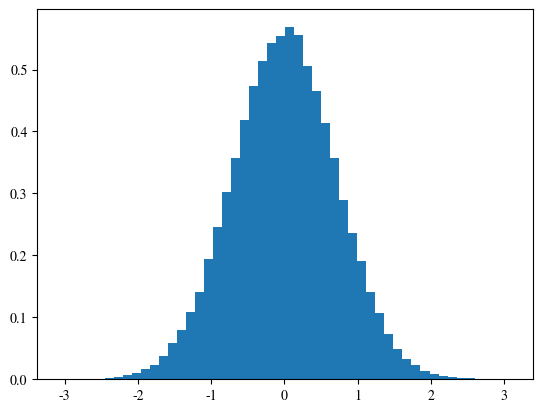
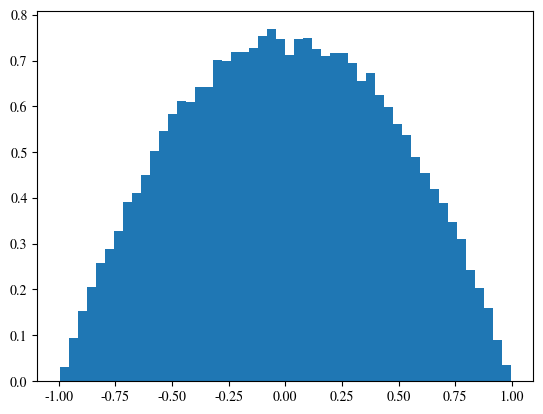
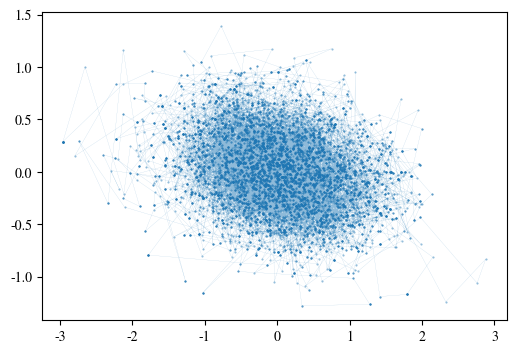

Generate these figures, in order, with matplotlib:
#!/usr/bin/env python3

"""Random variables subject to user-defined distributions."""

import math
import random

from typing import Callable, Concatenate, ParamSpec, TypeVar
from collections.abc import Sequence, Iterable

import matplotlib as mpl
import matplotlib.pyplot as plt
mpl_fontpath = mpl.get_data_path() + '/fonts/ttf/STIXGeneral.ttf'
mpl_fontprop = mpl.font_manager.FontProperties(fname=mpl_fontpath)
plt.rc('font', family='STIXGeneral', weight='normal', size=10)
plt.rc('mathtext', fontset='stix')


def gaussian() -> float:
    """Samples from standard Gaussian distribution.

    The Box-Muller method is used for generating the
    random variables. The Box-Muller method can
    generate two gaussian random variables at a time.
    But in this function, only one random variable
    will be calculated and returned.
    """
    r2 = 2.
    while 1 < r2:
        z1 = random.random() * 2 - 1
        z2 = random.random() * 2 - 1
        r2 = z1 ** 2 + z2 ** 2
    return z1 * (-math.log(r2) / r2) ** .5


def rejection(pdf: Callable[[float], float],
              a: float,
              b: float,
              limit: float,
              ) -> float:
    """One-dimensional random variable.

    Rejection sampling is used for generating the random
    variable. Uniform distribution is used for proposal
    distribution.

    Parameters
    ----------
    pdf : callable
        Probability distribution function.
    a : float
        Lower bound of the support of the distribution.
    b : float
        Upper bound of the support of the distribution.
    limit : float
        Maximal of the distribution function.
    """
    while True:
        res = random.random()
        res *= b - a
        res += a
        if pdf(res) > limit * random.random():
            break
    return res


P = ParamSpec('P')
T = TypeVar('T', bound=float | Sequence[float])


def metropolis(pdf: Callable[Concatenate[T, P], float],
               size: int,
               initial: T,
               std: float | T = 1.
               ) -> list[T]:
    """A sequence of Multi-dimensional random variables.

    The metropolis algorithm is used for generating
    multi-dimensional random variables. The random variables
    may have random walk behavior.

    Gaussian distribution is chosen to be the proposal
    distribution.

    Parameters
    ----------
    pdf : callable
        Probability distribution function.
    size : int
        Number of random variables to generate.
    initial: float or sequence of float
        Initial value for the Markov chain.
    std : float or sequence of float, optional
        The standard deviation of the gaussian distribution.
        If it is a sequence of floats, it should has the same
        size with dimension of `pdf` function. Defaults
        to 1.
    """
    if isinstance(initial, Sequence):
        chain = _metropolis_iterable(pdf, size, initial, std)
    else:
        chain = _metropolis_scalar(pdf, size, initial, std)
    return chain


def _metropolis_scalar(pdf: Callable[Concatenate[float, P], float],
                       size: int,
                       initial: float,
                       std: float = 1
                       ) -> list[float]:
    z_old = initial
    chain = [z_old]
    for i in range(size):
        z_new = gaussian() * std + z_old
        if min(1, pdf(z_new) / pdf(z_old)) < random.random():
            z_new = z_old
        chain.append(z_new)
        z_old = z_new
    return chain


def _metropolis_iterable(pdf: Callable[Concatenate[Sequence[float],
                                                   P], float],
                         size: int,
                         initial: Sequence[float],
                         std: float | Sequence[float] = 1
                         ) -> list[tuple[float, ...]]:
    z_old = tuple(initial)
    if not isinstance(std, Iterable):
        std = tuple([std] * len(z_old))
    chain = [z_old]
    for i in range(size - 1):
        z_new = tuple([gaussian() * sigma + mu
                       for sigma, mu in zip(std, z_old)])
        if min(1, pdf(z_new) / pdf(z_old)) < random.random():
            z_new = z_old
        chain.append(z_new)
        z_old = z_new
    return chain


def _test_gaussian():
    samples = [gaussian() for i in range(100000)]
    plt.figure()
    plt.hist(samples, bins=50, density=True)


def _test_rejection():
    def pdf(x): return 1 - x ** 2
    samples = [rejection(pdf, -1, 1, 1) for i in range(100000)]
    plt.figure()
    plt.hist(samples, bins=50, density=True)


def _test_metropolis():
    def pdf(x):
        x0, x1 = x
        return math.exp(-x0 ** 2 - (2*x1) ** 2 - x0 * x1)

    size = 10000
    initial = [0, 0]
    std = 1
    chain = metropolis(pdf, size, initial, std)
    fig = plt.figure(figsize=(6, 4))
    ax = fig.add_subplot(111)
    ax.plot(*zip(*chain), 'o-', lw=0.1, ms=0.5, alpha=0.5)


if __name__ == '__main__':
    _test_gaussian()
    _test_rejection()
    _test_metropolis()
    plt.show()
